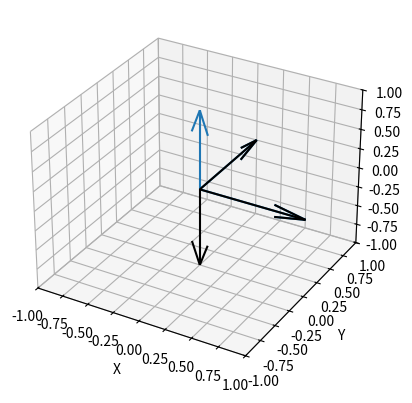

The script that saved this image:
import matplotlib.pyplot as plt
from mpl_toolkits.mplot3d import Axes3D
import numpy as np

soa = np.array([[0, 0, 0, 1, 0, 0],
                [0, 0, 0, 0, 1, 0],
                [0, 0, 0, 0, 0, 1]])

X, Y, Z, U, V, W = zip(*soa)
fig = plt.figure()
ax = fig.add_subplot(111, projection='3d')
ax.quiver(X, Y, Z, U, V, W)

# X   Y    Z
# 1 | 0  | 0
# 0 | 0  | 1
# 0 | -1 | 0

soa = np.array([[0, 0, 0, 1, 0,  0],
                [0, 0, 0, 0, 0,  -1],
                [0, 0, 0, 0, 1, 0]])

X, Y, Z, U, V, W = zip(*soa)
ax.quiver(X, Y, Z, U, V, W, color='black')

ax.set_xlim([-1, 1])
ax.set_ylim([-1, 1])
ax.set_zlim([-1, 1])
ax.set_xlabel('X')
ax.set_ylabel('Y')
ax.set_zlabel('Z')
plt.show()
